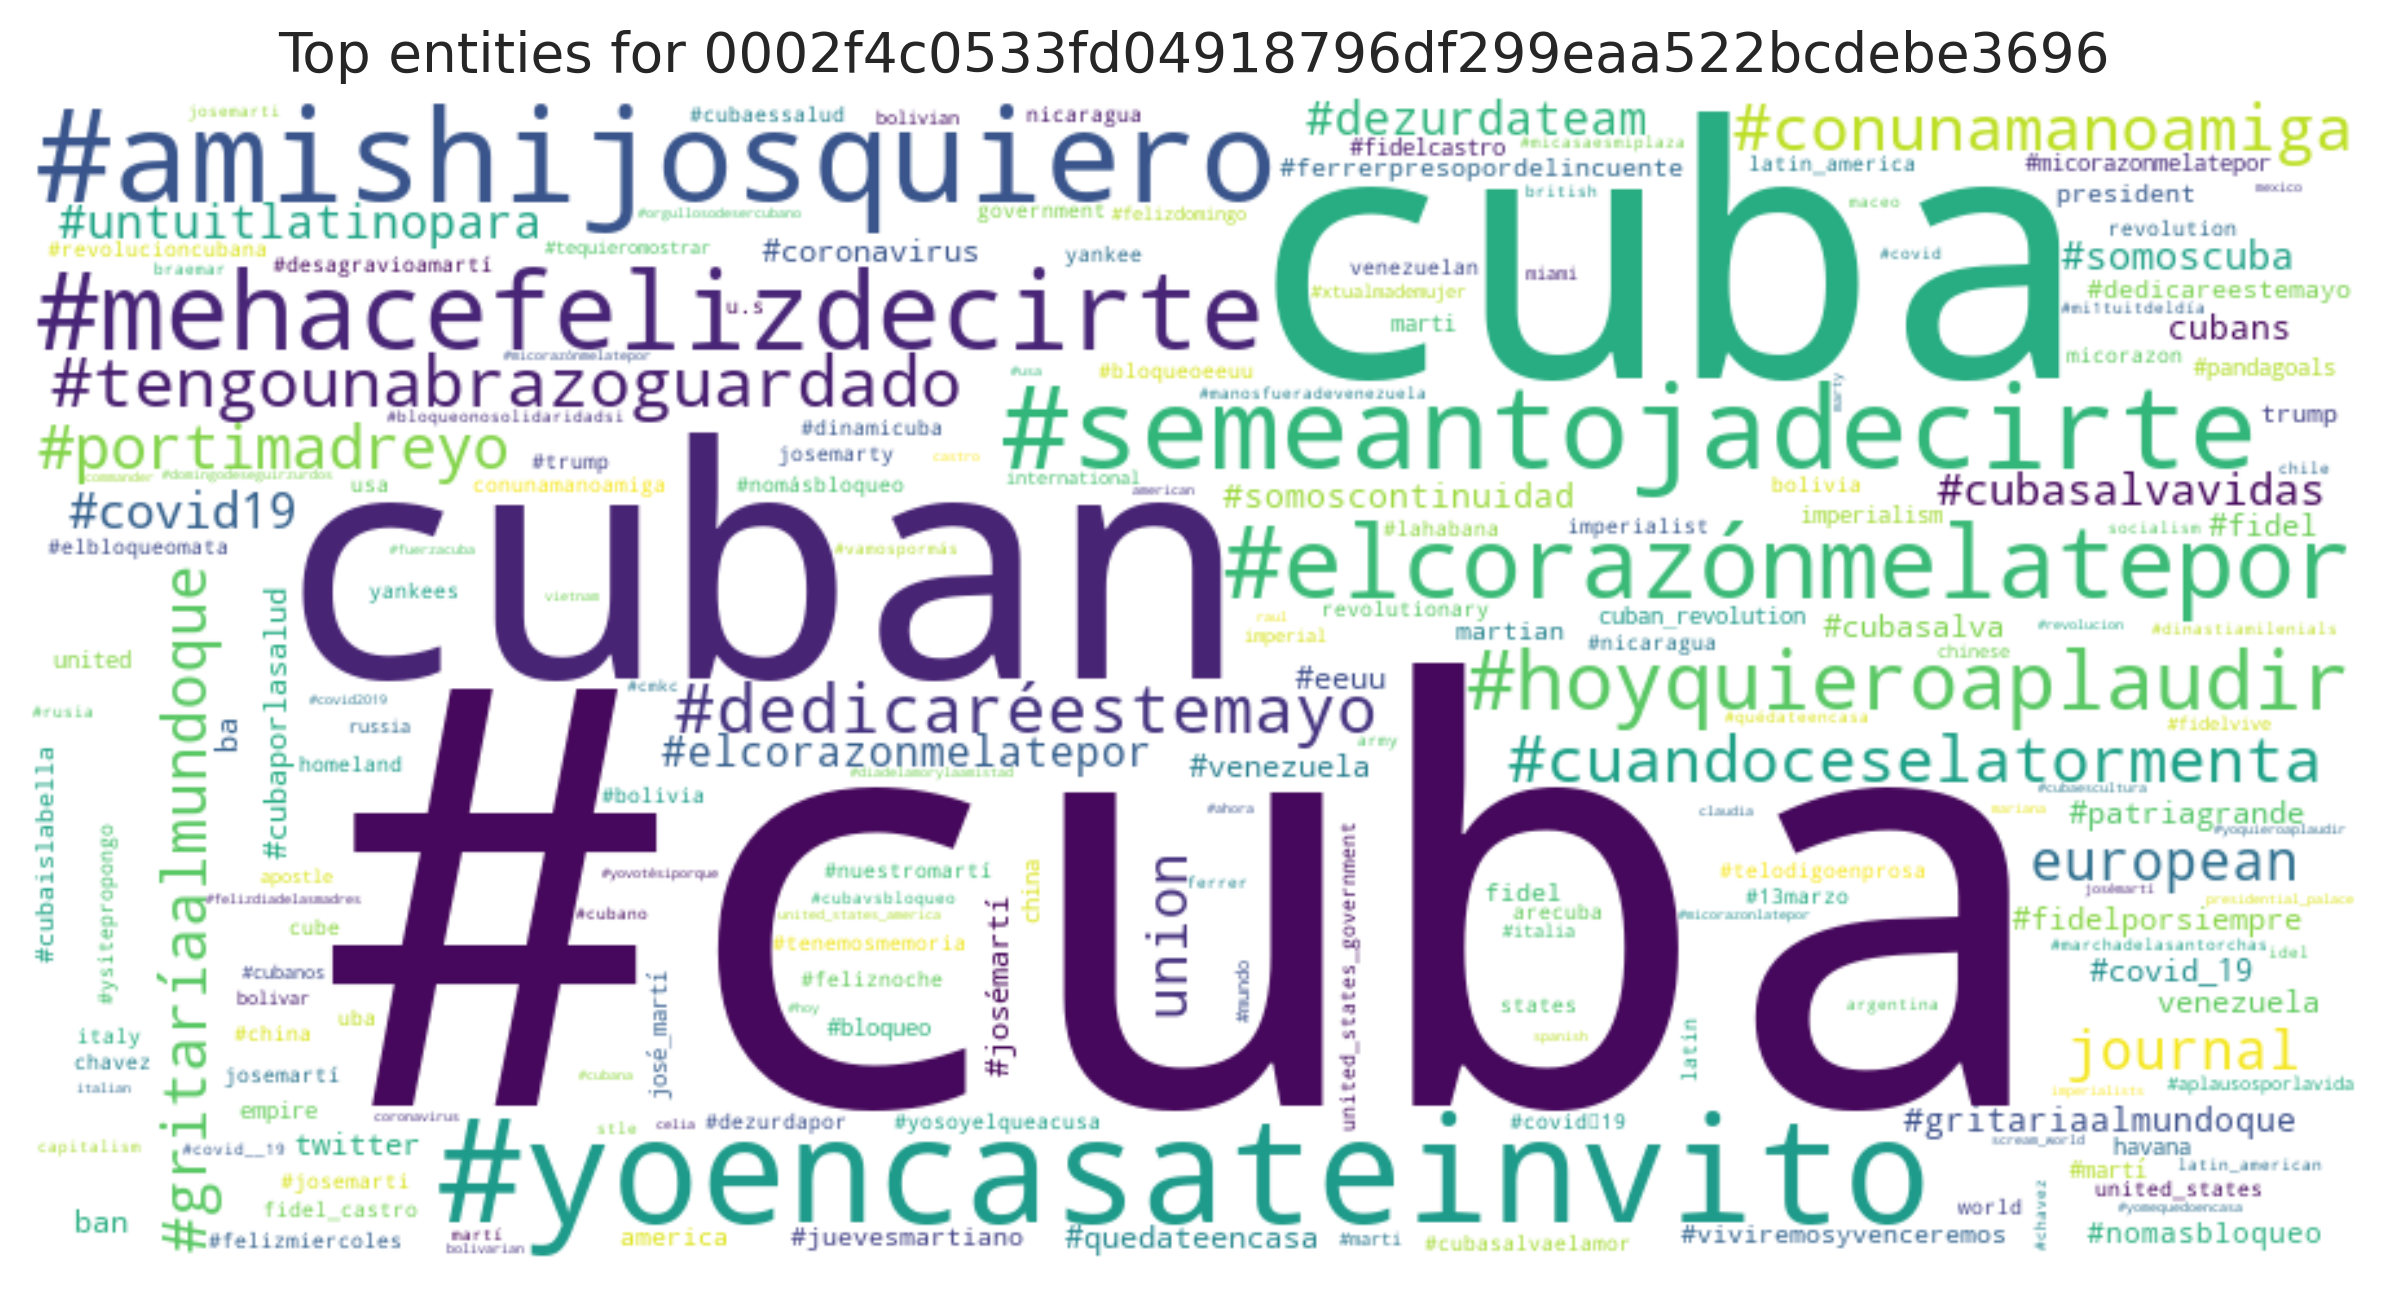

The table this chart was drawn from, first rows:
entity, count
#cuba, 2033
cuba, 422
cuban, 351
#yoencasateinvito, 294
#amishijosquiero, 293
#semeantojadecirte, 290
#mehacefelizdecirte, 289
#elcorazónmelatepor, 285
#hoyquieroaplaudir, 279
#tengounabrazoguardado, 277
#dedicaréestemayo, 264
#conunamanoamiga, 253
#cuandoceselatormenta, 252
#portimadreyo, 239
#gritaríaalmundoque, 221
european, 178
union, 177
journal, 174
#covid19, 147
#untuitlatinopara, 131
#dezurdateam, 124
#cubasalvavidas, 106
#elcorazonmelatepor, 96
#somoscuba, 80
#somoscontinuidad, 63
#gritariaalmundoque, 62
cubans, 59
#fidel, 51
ban, 51
twitter, 48
#patriagrande, 48
#quedateencasa, 45
venezuela, 45
#eeuu, 45
ba, 44
#cubasalva, 42
#cubaporlasalud, 40
#coronavirus, 40
#covid_19, 38
#venezuela, 35
#fidelporsiempre, 34
#josémartí, 33
#nomasbloqueo, 30
#juevesmartiano, 24
martian, 24
#ferrerpresopordelincuente, 23
#cubaislabella, 23
trump, 23
president, 22
fidel, 22
#viviremosyvenceremos, 22
america, 22
#dedicareestemayo, 21
havana, 18
united, 18
cuban_revolution, 17
#pandagoals, 17
#micorazonmelatepor, 17
#martí, 17
marti, 16
... 1,313 more rows
